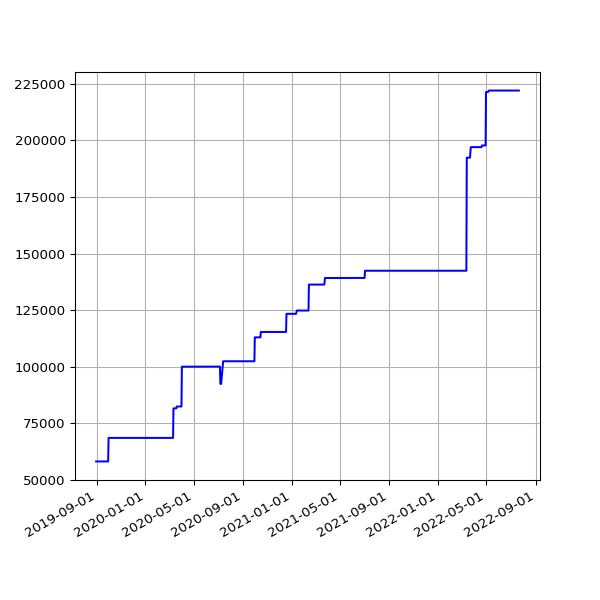

The data file committed next to this chart (first rows):
date, value
2019-08-31 07:21:42 +0100, 58228
2019-09-01 06:49:29 +0100, 58228
2019-09-02 07:51:11 +0100, 58228
2019-09-03 07:29:39 +0100, 58228
2019-09-04 06:17:51 +0100, 58228
2019-09-05 06:54:14 +0100, 58228
2019-09-06 07:45:40 +0100, 58228
2019-09-07 07:11:51 +0100, 58228
2019-09-08 07:03:55 +0100, 58228
2019-09-09 07:14:57 +0100, 58228
2019-09-10 06:46:30 +0100, 58228
2019-09-11 08:54:56 +0100, 58228
2019-09-12 05:58:56 +0100, 58228
2019-09-13 07:46:46 +0100, 58228
2019-09-14 07:31:29 +0100, 58228
2019-09-15 06:56:58 +0100, 58228
2019-09-16 07:12:25 +0100, 58228
2019-09-17 07:28:47 +0100, 58228
2019-09-18 07:41:15 +0100, 58228
2019-09-19 06:31:50 +0100, 58228
2019-09-20 06:53:53 +0100, 58228
2019-09-21 07:05:33 +0100, 58228
2019-09-23 07:35:39 +0100, 58228
2019-09-24 06:05:26 +0100, 58228
2019-09-25 06:48:18 +0100, 58228
2019-09-26 05:58:13 +0100, 58228
2019-09-27 05:59:54 +0100, 58228
2019-09-28 05:34:54 +0100, 58228
2019-09-29 06:13:51 +0100, 58228
2019-09-30 06:26:08 +0100, 58228
2019-10-01 06:16:35 +0100, 68631
2019-10-02 06:22:22 +0100, 68631
2019-10-03 07:08:19 +0100, 68631
2019-10-04 06:46:12 +0100, 68631
2019-10-05 08:16:40 +0100, 68631
2019-10-06 06:29:24 +0100, 68631
2019-10-07 06:08:49 +0100, 68631
2019-10-08 06:12:38 +0100, 68631
2019-10-09 06:58:01 +0100, 68631
2019-10-10 07:37:00 +0100, 68631
2019-10-11 06:54:54 +0100, 68631
2019-10-12 07:38:37 +0100, 68631
2019-10-13 06:31:56 +0100, 68631
2019-10-14 08:17:59 +0100, 68631
2019-10-15 06:32:44 +0100, 68631
2019-10-16 06:27:08 +0100, 68631
2019-10-17 06:16:04 +0100, 68631
2019-10-18 06:25:35 +0100, 68631
2019-10-19 06:21:29 +0100, 68631
2019-10-20 05:47:08 +0100, 68631
2019-10-21 06:14:33 +0100, 68631
2019-10-22 16:53:31 +0100, 68631
2019-10-23 17:21:53 +0100, 68631
2019-10-24 17:26:35 +0100, 68631
2019-10-25 18:12:02 +0100, 68631
2019-10-26 21:57:51 +0100, 68631
2019-10-28 01:00:38 +0000, 68631
2019-10-28 17:42:43 +0000, 68631
2019-10-29 18:04:47 +0000, 68631
2019-10-30 18:25:04 +0000, 68631
... 959 more rows
